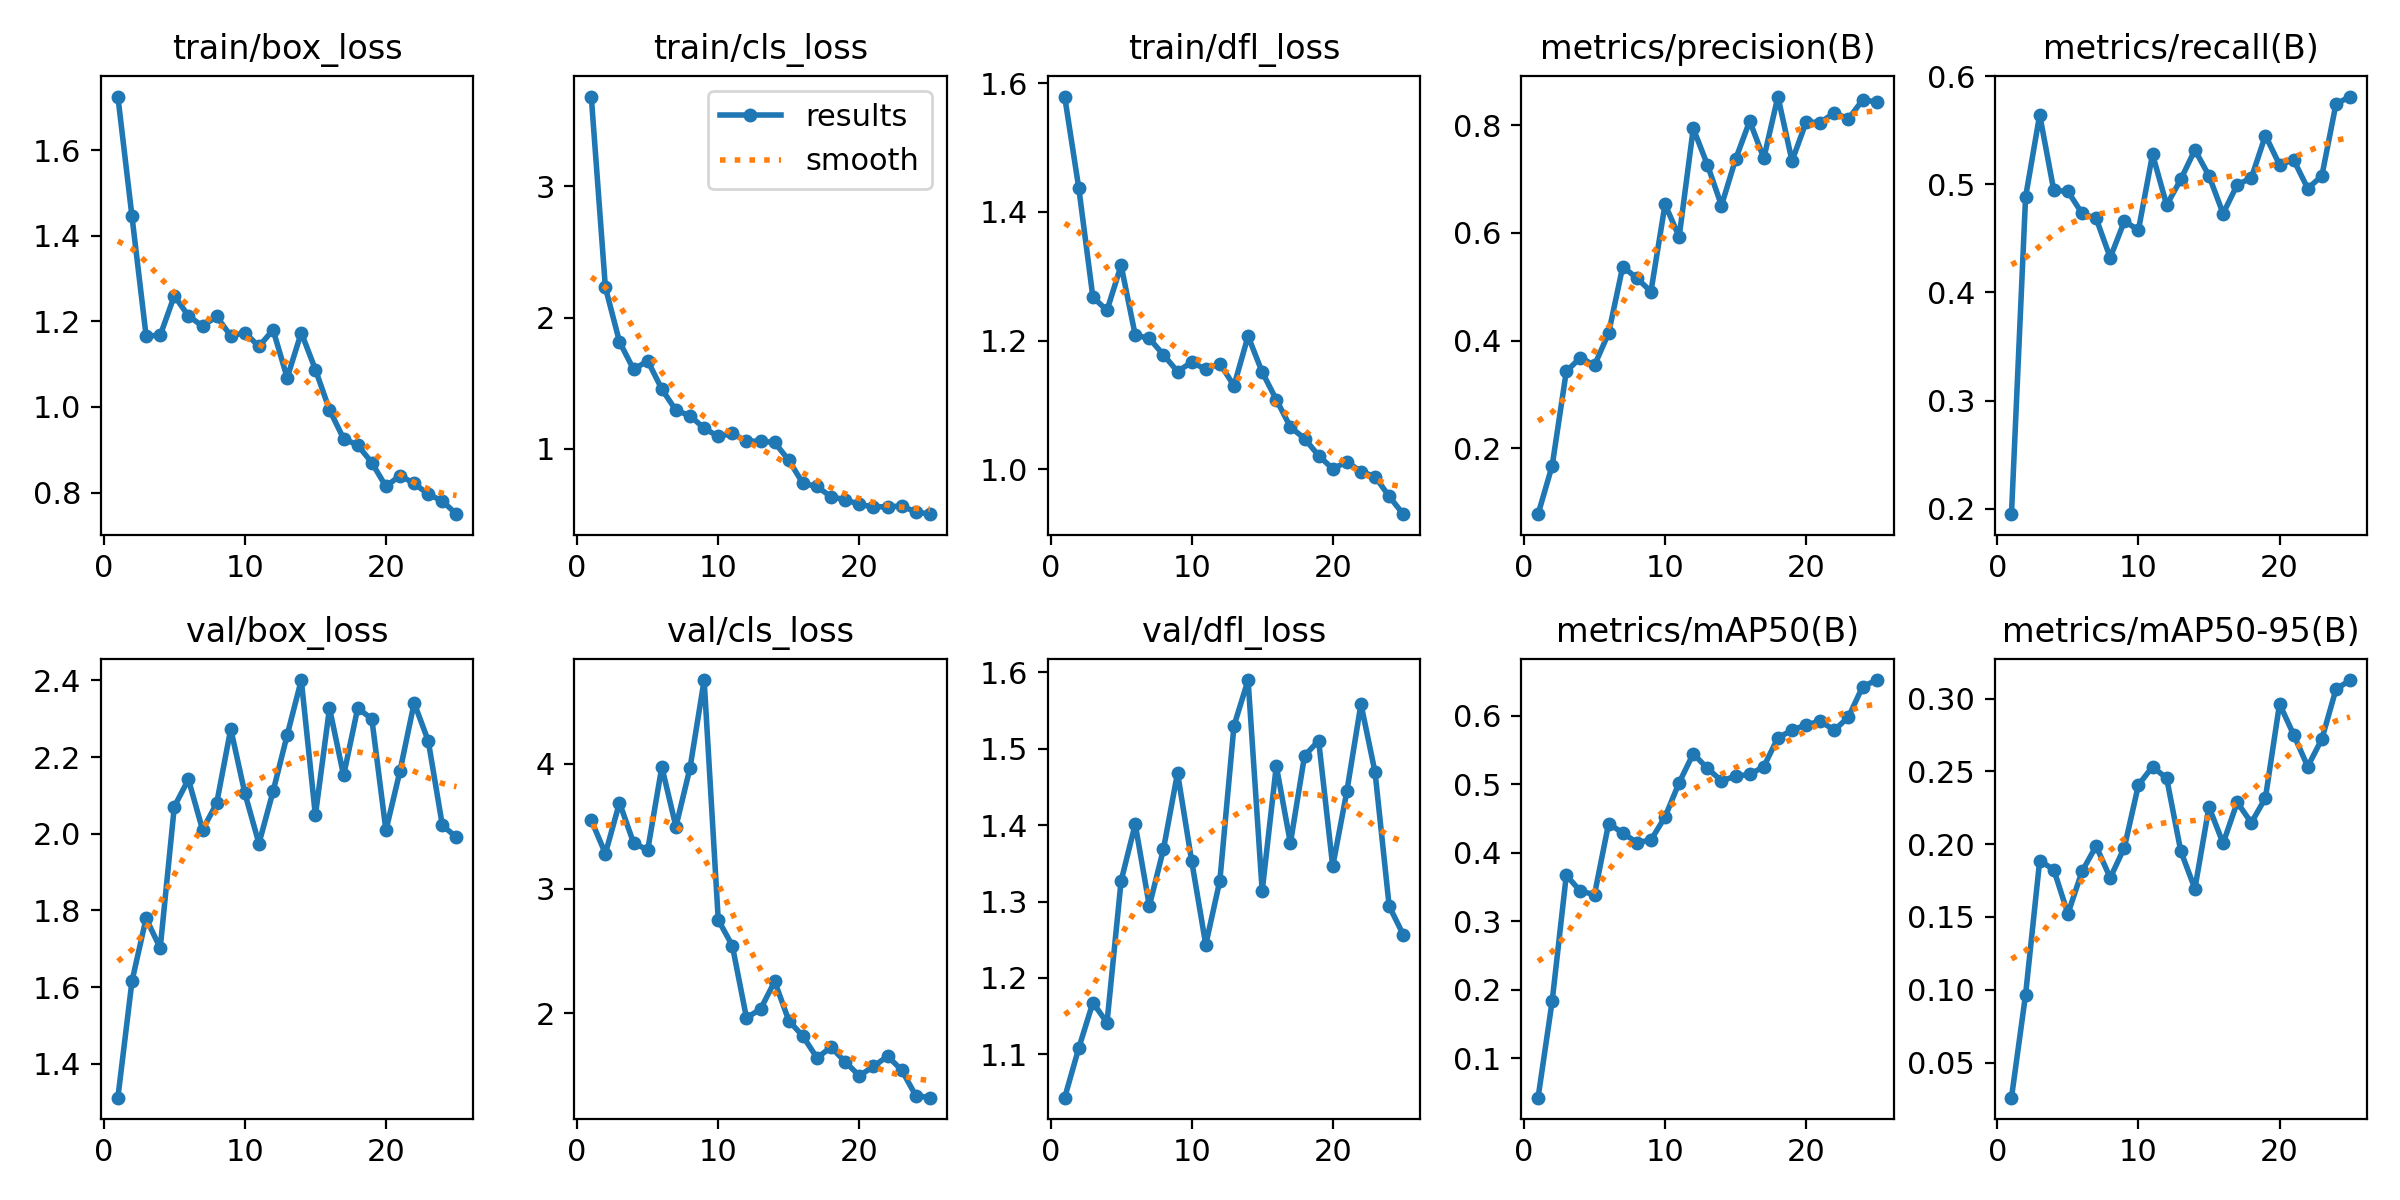

The data file committed next to this chart (first rows):
epoch, train/box_loss, train/cls_loss, train/dfl_loss, metrics/precision(B), metrics/recall(B), metrics/mAP50(B), metrics/mAP50-95(B), val/box_loss, val/cls_loss, val/dfl_loss, lr/pg0, lr/pg1, lr/pg2
1, 1.726, 3.684, 1.579, 0.07769, 0.1951, 0.04263, 0.0259, 1.312, 3.548, 1.043, 0.0001143, 0.0001143, 0.0001143
2, 1.445, 2.23, 1.437, 0.1678, 0.4882, 0.1836, 0.09665, 1.615, 3.28, 1.108, 0.0002333, 0.0002333, 0.0002333
3, 1.167, 1.815, 1.267, 0.3427, 0.5642, 0.3671, 0.1888, 1.779, 3.688, 1.168, 0.0003421, 0.0003421, 0.0003421
4, 1.167, 1.605, 1.247, 0.3684, 0.4943, 0.3438, 0.1824, 1.702, 3.365, 1.141, 0.0004407, 0.0004407, 0.0004407
5, 1.26, 1.67, 1.317, 0.3542, 0.4935, 0.3389, 0.1522, 2.071, 3.309, 1.327, 0.0005292, 0.0005292, 0.0005292
6, 1.213, 1.455, 1.209, 0.4139, 0.4731, 0.4425, 0.1813, 2.142, 3.975, 1.401, 0.0006074, 0.0006074, 0.0006074
7, 1.189, 1.293, 1.203, 0.5373, 0.4685, 0.4288, 0.1987, 2.01, 3.496, 1.294, 0.0006755, 0.0006755, 0.0006755
8, 1.212, 1.252, 1.178, 0.5161, 0.4322, 0.4148, 0.1769, 2.079, 3.968, 1.369, 0.0007334, 0.0007334, 0.0007334
9, 1.166, 1.156, 1.152, 0.491, 0.4658, 0.4184, 0.1976, 2.273, 4.671, 1.468, 0.000781, 0.000781, 0.000781
10, 1.174, 1.094, 1.167, 0.6531, 0.4577, 0.4522, 0.2407, 2.106, 2.749, 1.353, 0.0008185, 0.0008185, 0.0008185
11, 1.142, 1.117, 1.155, 0.5928, 0.5277, 0.5021, 0.2532, 1.974, 2.542, 1.244, 0.0008458, 0.0008458, 0.0008458
12, 1.18, 1.058, 1.164, 0.794, 0.4808, 0.5444, 0.2453, 2.111, 1.964, 1.327, 0.0008065, 0.0008065, 0.0008065
13, 1.068, 1.058, 1.13, 0.7266, 0.5044, 0.523, 0.1952, 2.257, 2.034, 1.53, 0.0008065, 0.0008065, 0.0008065
14, 1.174, 1.048, 1.207, 0.6508, 0.5318, 0.5049, 0.1694, 2.401, 2.256, 1.59, 0.0007499, 0.0007499, 0.0007499
15, 1.087, 0.9122, 1.151, 0.7368, 0.5078, 0.5116, 0.2256, 2.048, 1.942, 1.314, 0.0006934, 0.0006934, 0.0006934
16, 0.9933, 0.7367, 1.108, 0.8078, 0.4729, 0.5142, 0.2006, 2.328, 1.817, 1.478, 0.0006368, 0.0006368, 0.0006368
17, 0.9259, 0.7124, 1.066, 0.7386, 0.4995, 0.5255, 0.2288, 2.152, 1.643, 1.377, 0.0005802, 0.0005802, 0.0005802
18, 0.9108, 0.6335, 1.048, 0.8532, 0.5058, 0.5677, 0.2147, 2.328, 1.729, 1.491, 0.0005236, 0.0005236, 0.0005236
19, 0.8698, 0.6116, 1.021, 0.7335, 0.5451, 0.5785, 0.2318, 2.299, 1.611, 1.511, 0.000467, 0.000467, 0.000467
20, 0.8142, 0.576, 1.001, 0.8059, 0.5181, 0.5865, 0.2963, 2.009, 1.5, 1.346, 0.0004104, 0.0004104, 0.0004104
21, 0.8397, 0.5567, 1.012, 0.805, 0.5226, 0.5917, 0.2752, 2.164, 1.575, 1.444, 0.0003538, 0.0003538, 0.0003538
22, 0.8212, 0.5583, 0.9965, 0.823, 0.4961, 0.5787, 0.2533, 2.341, 1.657, 1.559, 0.0002972, 0.0002972, 0.0002972
23, 0.7962, 0.5628, 0.9888, 0.8119, 0.5077, 0.5978, 0.2722, 2.242, 1.546, 1.469, 0.0002406, 0.0002406, 0.0002406
24, 0.7801, 0.5189, 0.9579, 0.8466, 0.5742, 0.6421, 0.3064, 2.022, 1.341, 1.294, 0.0001841, 0.0001841, 0.0001841
25, 0.7494, 0.5013, 0.9303, 0.8435, 0.5811, 0.6518, 0.3127, 1.991, 1.324, 1.257, 0.0001275, 0.0001275, 0.0001275
